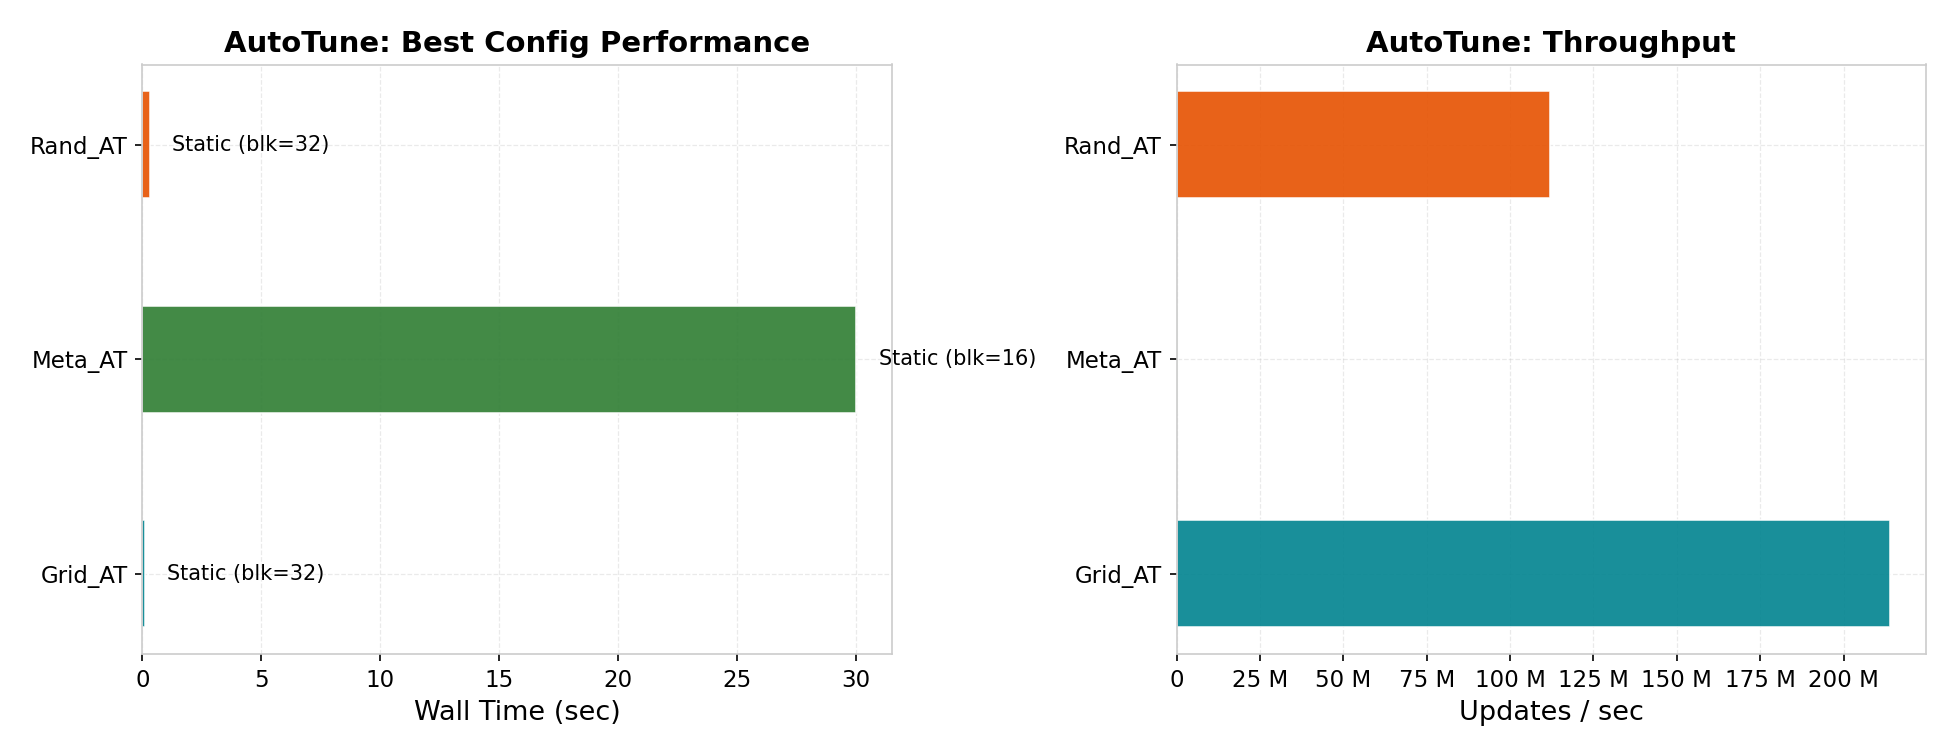

Values plotted in this chart, from the file beside it:
mdp, planner, blk, colors, K, est_cost, pilot_ups, rdrop, at_sec, converged, wall_sec, ups
Grid_AT, Static, 32, 0, 0, 3228, 194387889, 1450781, 0.332, true, 0.1052, 2.14e+08
Meta_AT, Static, 16, 0, 0, 1024100, 352559, 0.852, 1.078, false, 30, 3.49e+05
Rand_AT, Static, 32, 0, 0, 10148, 175806251, 1138502, 0.723, true, 0.3167, 1.12e+08
